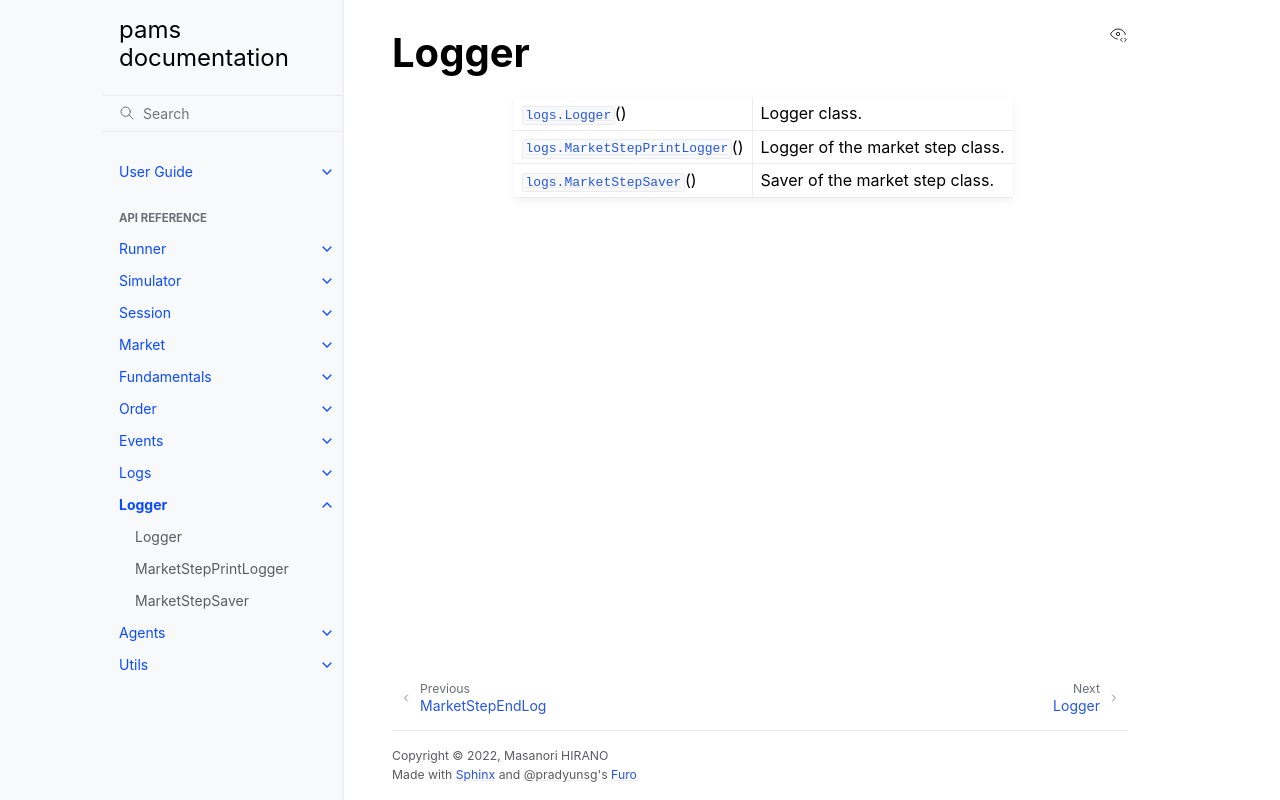

repository: masanorihirano/pams · page: en/reference/loggers.html · generator: sphinx

.. module:: pams

Logger
~~~~~~~~~~~~~~~~~~
.. autosummary::
    :toctree: generated/loggers/
    :template: classtemplate.rst

    logs.Logger
    logs.MarketStepPrintLogger
    logs.MarketStepSaver
